Run: headless pygame with SDL's dummy video driver; simulated clock (each Clock.tick advances the game by its frame time, no real sleeping); random seed 0; keys injected as events and as key.get_pressed() state; no mouse input.
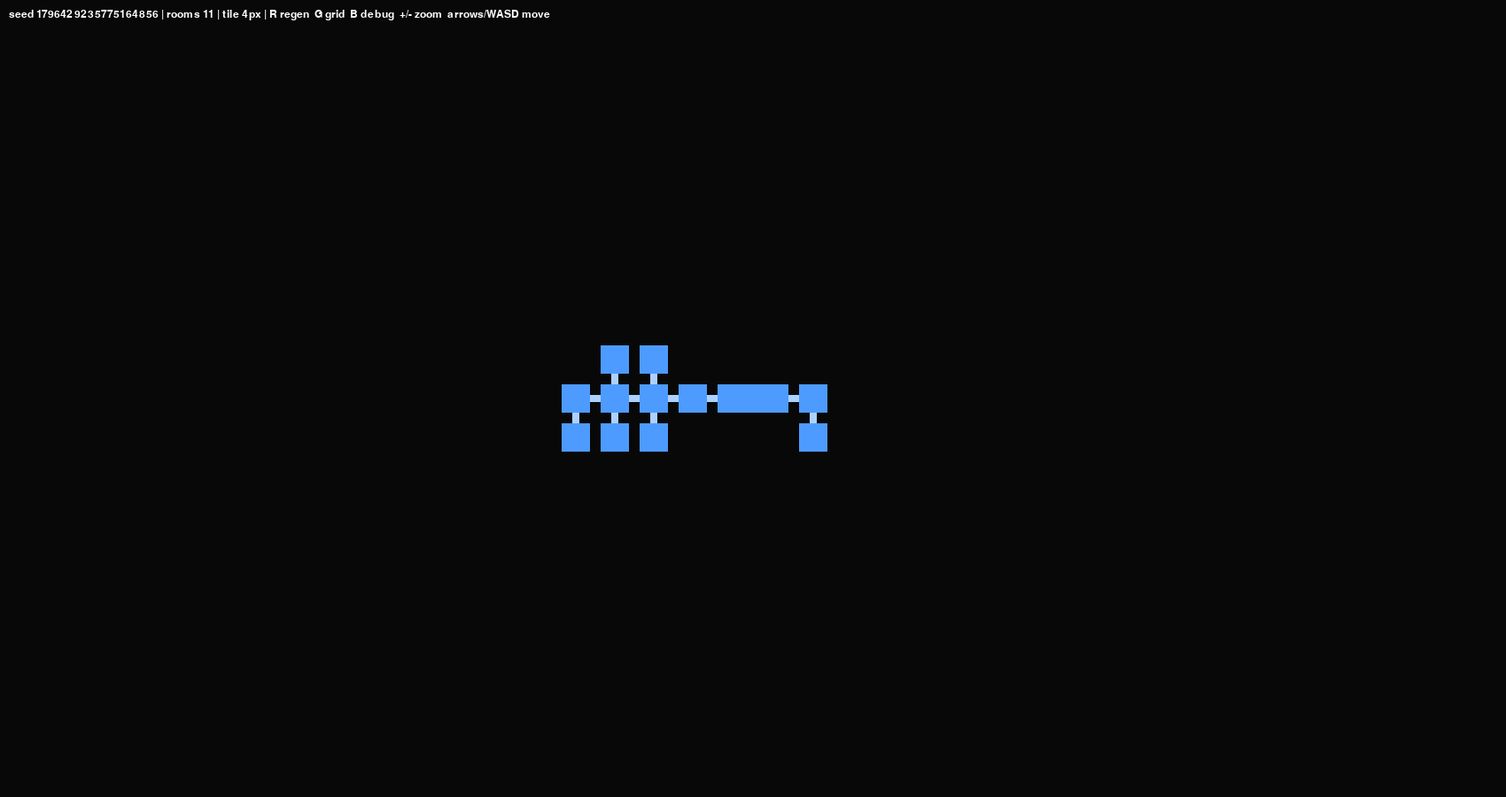
Frame 1 of 4 · flips 1–60 · no input
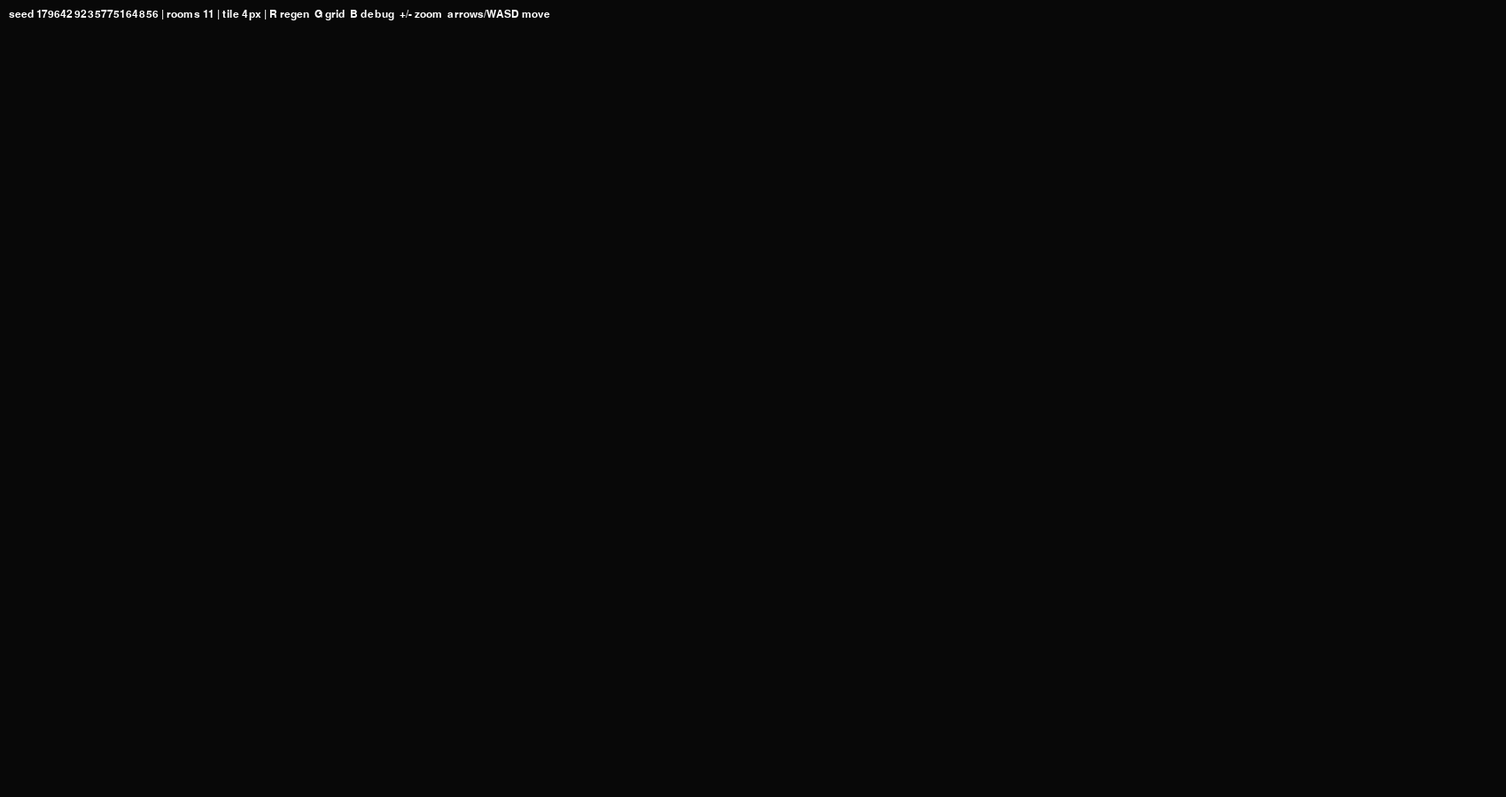
Frame 2 of 4 · flips 61–180 · tapped SPACE, RETURN · held RIGHT (→), D
Frame 3 of 4 · flips 181–300 · held DOWN (↓), S · screen unchanged from frame 2, image omitted
Frame 4 of 4 · flips 301–420 · held LEFT (←), A, UP (↑), W · screen same as frame 1, image omitted

The pygame program that drew these frames:

import random
import sys
import time

import pygame

# Decay is how much is subtracted per depth in a chain
######################################################
# Long Station Preset
######################################################
# Left and right of start room
SIDE_START_CHANCE = 1.0
SIDE_DECAY = 0.125

# Branching up and down from side rooms
BRANCH_FROM_SIDE_START_CHANCE = 0.5
BRANCH_FROM_SIDE_DECAY = 0.4

# 2 top and 2 bottom of start room
TOP_BOTTOM_START_CHANCE = 0
TOP_BOTTOM_DECAY = 0

# Branching left or right from top and bottom rooms
BRANCH_FROM_TOP_BOTTOM_START_CHANCE = 0
BRANCH_FROM_TOP_BOTTOM_DECAY = 0

MIN_BRANCH_CHANCE = 0.0
MAX_BRANCHING_DEPTH = 10
######################################################


# Rendering settings
SCREEN_W = 1700
SCREEN_H = 900
TILE_SIZE_START = 4
TILE_SIZE_MIN = 1
TILE_SIZE_MAX = 32
CAMERA_SPEED = 18

# Layout settings
BASE_ROOM_SIZE = (20, 8)
ROOM_SIZE = (8, 8)
HALL_LENGTH = 3
HALL_THICKNESS = 2

# Prefab settings
NUMBER_OF_ROOM_PREFABS = 20

# Will print results of generation
DEBUG_VALIDATE_OVERLAPS = True

# Colors
COLOR_BG = (8, 8, 8)
COLOR_ROOM = (77, 155, 255)
COLOR_HALL = (173, 209, 255)
COLOR_GRID = (255, 255, 255)
COLOR_TEXT = (255, 255, 255)
COLOR_FURTHEST = (255, 200, 0)
COLOR_DOOR_DOT = (255, 0, 0)

TileMap = dict[tuple[int, int], str]

class Rect:
    def __init__(self, x: int, y: int, w: int, h: int) -> None:
        self.x = x
        self.y = y
        self.w = w
        self.h = h

    @property
    def right(self) -> int:
        return self.x + self.w - 1

    @property
    def bottom(self) -> int:
        return self.y + self.h - 1

    @property
    def center(self) -> tuple[int, int]:
        return (self.x + self.w // 2, self.y + self.h // 2)


class Room:
    def __init__(self, rect: Rect, prefab_id: int | None) -> None:
        self.rect = rect
        self.prefab_id = prefab_id
        self.doors: list[tuple[int, int]] = []

    @property
    def center(self) -> tuple[int, int]:
        return self.rect.center


# Geometry helpers
def carve_rect(tiles: TileMap, rect: Rect, tile: str = ".") -> None:
    for y in range(rect.y, rect.y + rect.h):
        for x in range(rect.x, rect.x + rect.w):
            if tile == "h" and tiles.get((x, y)) == ".":
                continue
            tiles[(x, y)] = tile



def hallway_rect_from(door: tuple[int, int], direction: str, length: int, thickness: int) -> Rect:
    dx, dy = door
    if direction == "up":
        x0 = dx - (thickness - 1) // 2
        y0 = dy - length
        return Rect(x0, y0, thickness, length)
    if direction == "down":
        x0 = dx - (thickness - 1) // 2
        y0 = dy + 1
        return Rect(x0, y0, thickness, length)
    if direction == "left":
        x0 = dx - length
        y0 = dy - (thickness - 1) // 2
        return Rect(x0, y0, length, thickness)
    x0 = dx + 1
    y0 = dy - (thickness - 1) // 2
    return Rect(x0, y0, length, thickness)


def door_positions(room: Rect) -> dict[str, tuple[int, int]]:
    half_w = room.w // 2
    half_center = (half_w - 1) // 2
    left_cx = room.x + half_center
    right_cx = room.x + half_w + half_center
    cy = room.y + (room.h - 1) // 2
    return {
        "top_left": (left_cx, room.y),
        "top_right": (right_cx, room.y),
        "bottom_left": (left_cx, room.bottom),
        "bottom_right": (right_cx, room.bottom),
        "left": (room.x, cy),
        "right": (room.right, cy),
    }


def clamp_chance(value: float) -> float:
    if value > 1.0:
        return 1.0
    if value < MIN_BRANCH_CHANCE:
        return MIN_BRANCH_CHANCE
    return value


def chance_at_depth(start: float, decay: float, depth: int) -> float:
    return clamp_chance(start - (decay * depth))


def room_overlaps(tiles: TileMap, rect: Rect) -> bool:
    for y in range(rect.y, rect.y + rect.h):
        for x in range(rect.x, rect.x + rect.w):
            if tiles.get((x, y)) == ".":
                return True
    return False


def generate_layout(
    base_room_size: tuple[int, int] = BASE_ROOM_SIZE,
    room_size: tuple[int, int] = ROOM_SIZE,
    hall_length: int = HALL_LENGTH,
    hall_thickness: int = HALL_THICKNESS,
    side_start_chance: float = SIDE_START_CHANCE,
    side_decay: float = SIDE_DECAY,
    top_bottom_start_chance: float = TOP_BOTTOM_START_CHANCE,
    top_bottom_decay: float = TOP_BOTTOM_DECAY,
    branch_from_top_bottom_start_chance: float = BRANCH_FROM_TOP_BOTTOM_START_CHANCE,
    branch_from_top_bottom_decay: float = BRANCH_FROM_TOP_BOTTOM_DECAY,
    branch_from_side_start_chance: float = BRANCH_FROM_SIDE_START_CHANCE,
    branch_from_side_decay: float = BRANCH_FROM_SIDE_DECAY,
    seed: int | None = None,
) -> tuple[TileMap, list[Room]]:
    if seed is not None:
        random.seed(seed)

    base_w, base_h = base_room_size
    tiles: TileMap = {}
    rooms: list[Room] = []
    base_room = Rect(-base_w // 2, -base_h // 2, base_w, base_h)
    carve_rect(tiles, base_room, ".")
    base_room_obj = Room(base_room, prefab_id=None)
    rooms.append(base_room_obj)

    room_w, room_h = room_size
    doors = door_positions(base_room)
    half_room_center = (room_w - 1) // 2
    right_room_center = room_w // 2
    doors["top_left"] = (base_room.x + half_room_center, base_room.y)
    doors["top_right"] = (base_room.right - right_room_center, base_room.y)
    doors["bottom_left"] = (base_room.x + half_room_center, base_room.bottom)
    doors["bottom_right"] = (base_room.right - right_room_center, base_room.bottom)

    # Placement helpers
    def edge_point(room_rect: Rect, direction: str) -> tuple[int, int]:
        if direction == "up":
            return (room_rect.x + (room_rect.w - 1) // 2, room_rect.y)
        if direction == "down":
            return (room_rect.x + (room_rect.w - 1) // 2, room_rect.bottom)
        if direction == "left":
            return (room_rect.x, room_rect.y + (room_rect.h - 1) // 2)
        return (room_rect.right, room_rect.y + (room_rect.h - 1) // 2)

    def place_room_from_hall_end(end: tuple[int, int], direction: str, align_x: int | None = None) -> Rect:
        ex, ey = end
        if direction == "up":
            x0 = ex - (room_w - 1) // 2 if align_x is None else align_x
            return Rect(x0, ey - room_h, room_w, room_h)
        if direction == "down":
            x0 = ex - (room_w - 1) // 2 if align_x is None else align_x
            return Rect(x0, ey + 1, room_w, room_h)
        if direction == "left":
            return Rect(ex - room_w, ey - (room_h - 1) // 2, room_w, room_h)
        return Rect(ex + 1, ey - (room_h - 1) // 2, room_w, room_h)

    def hall_end_from_door(door: tuple[int, int], direction: str) -> tuple[int, int]:
        dx, dy = door
        if direction == "up":
            return (dx, dy - hall_length)
        if direction == "down":
            return (dx, dy + hall_length)
        if direction == "left":
            return (dx - hall_length, dy)
        return (dx + hall_length, dy)

    def opposite_direction(direction: str) -> str:
        if direction == "up":
            return "down"
        if direction == "down":
            return "up"
        if direction == "left":
            return "right"
        return "left"

    def add_door(room: Room, door: tuple[int, int]) -> None:
        if door not in room.doors:
            room.doors.append(door)

    def branch_chain(
        direction: str,
        start: tuple[int, int],
        source_room: Room,
        side_dir: str | None = None,
        force: bool = False,
        start_chance_override: float | None = None,
        decay_override: float | None = None,
        allow_side_branches: bool = True,
    ) -> None:
        depth = 0
        sx, sy = start
        current_room = source_room
        while depth < MAX_BRANCHING_DEPTH:
            if start_chance_override is not None and decay_override is not None:
                start_chance = start_chance_override
                decay = decay_override
            elif direction in ("left", "right"):
                start_chance = side_start_chance
                decay = side_decay
            else:
                start_chance = top_bottom_start_chance
                decay = top_bottom_decay
            chance = chance_at_depth(start_chance, decay, depth)
            if chance <= MIN_BRANCH_CHANCE:
                break
            if not force and random.random() > chance:
                break

            door = (sx, sy)
            hall_end = hall_end_from_door(door, direction)
            hall_rect = hallway_rect_from(door, direction, hall_length, hall_thickness)
            align_x = None
            if direction in ("up", "down") and side_dir:
                if side_dir == "left":
                    align_x = base_room.x
                else:
                    align_x = base_room.right - room_w + 1
            room_rect = place_room_from_hall_end(hall_end, direction, align_x=align_x)

            carve_rect(tiles, hall_rect, "h")
            add_door(current_room, door)
            if room_overlaps(tiles, room_rect):
                break
            carve_rect(tiles, room_rect, ".")
            new_room = Room(room_rect, random.randint(1, NUMBER_OF_ROOM_PREFABS))
            entry_door = edge_point(room_rect, opposite_direction(direction))
            add_door(new_room, entry_door)
            rooms.append(new_room)
            current_room = new_room

            if direction in ("up", "down") and side_dir:
                side_start = clamp_chance(branch_from_top_bottom_start_chance)
                side_door = edge_point(room_rect, side_dir)
                branch_chain(
                    side_dir,
                    side_door,
                    current_room,
                    start_chance_override=side_start,
                    decay_override=branch_from_top_bottom_decay,
                    side_dir=None,
                    allow_side_branches=False,
                )
            elif direction in ("left", "right") and allow_side_branches:
                side_start = clamp_chance(branch_from_side_start_chance)
                up_door = edge_point(room_rect, "up")
                down_door = edge_point(room_rect, "down")
                branch_chain(
                    "up",
                    up_door,
                    current_room,
                    start_chance_override=side_start,
                    decay_override=branch_from_side_decay,
                )
                branch_chain(
                    "down",
                    down_door,
                    current_room,
                    start_chance_override=side_start,
                    decay_override=branch_from_side_decay,
                )

            sx, sy = edge_point(room_rect, direction)
            force = False
            depth += 1

    branch_chain("left", doors["left"], base_room_obj)
    branch_chain("right", doors["right"], base_room_obj)
    branch_chain("up", doors["top_left"], base_room_obj, side_dir="left")
    branch_chain("up", doors["top_right"], base_room_obj, side_dir="right")
    branch_chain("down", doors["bottom_left"], base_room_obj, side_dir="left")
    branch_chain("down", doors["bottom_right"], base_room_obj, side_dir="right")

    if DEBUG_VALIDATE_OVERLAPS:
        for i, room_a in enumerate(rooms):
            for room_b in rooms[i + 1 :]:
                if not (
                    room_a.rect.right < room_b.rect.x
                    or room_b.rect.right < room_a.rect.x
                    or room_a.rect.bottom < room_b.rect.y
                    or room_b.rect.bottom < room_a.rect.y
                ):
                    print(
                        "Overlap warning:",
                        f"A=({room_a.rect.x},{room_a.rect.y},{room_a.rect.w},{room_a.rect.h})",
                        f"B=({room_b.rect.x},{room_b.rect.y},{room_b.rect.w},{room_b.rect.h})",
                    )

    return tiles, rooms


def draw_grid(surface: pygame.Surface, tiles: TileMap, tile_size: int, cam_x: int, cam_y: int, show_grid: bool) -> None:
    start_x = cam_x // tile_size
    start_y = cam_y // tile_size
    end_x = (cam_x + SCREEN_W) // tile_size + 1
    end_y = (cam_y + SCREEN_H) // tile_size + 1

    for y in range(start_y, end_y):
        for x in range(start_x, end_x):
            tile = tiles.get((x, y))
            if tile is None:
                continue
            color = COLOR_ROOM if tile == "." else COLOR_HALL
            rect = pygame.Rect(
                x * tile_size - cam_x,
                y * tile_size - cam_y,
                tile_size,
                tile_size,
            )
            pygame.draw.rect(surface, color, rect)
            if show_grid:
                pygame.draw.rect(surface, COLOR_GRID, rect, 1)


def run_pygame() -> None:
    pygame.init()
    pygame.display.set_caption("Dungeon Layout")
    screen = pygame.display.set_mode((SCREEN_W, SCREEN_H))
    clock = pygame.time.Clock()

    font = pygame.font.SysFont("consolas", 18)
    tile_size = TILE_SIZE_START
    show_grid = False
    show_debug = False

    seed = time.time_ns()
    tiles, rooms = generate_layout(seed=seed)

    base_room = next((room for room in rooms if room.prefab_id is None), None)
    if base_room is not None:
        cam_x = base_room.center[0] * tile_size - SCREEN_W // 2
        cam_y = base_room.center[1] * tile_size - SCREEN_H // 2
    else:
        cam_x = 0
        cam_y = 0

    running = True
    while running:
        for event in pygame.event.get():
            if event.type == pygame.QUIT:
                running = False
            elif event.type == pygame.KEYDOWN:
                if event.key == pygame.K_ESCAPE:
                    running = False
                elif event.key == pygame.K_r:
                    seed = time.time_ns()
                    tiles, rooms = generate_layout(seed=seed)
                    base_room = next((room for room in rooms if room.prefab_id is None), None)
                    if base_room is not None:
                        cam_x = base_room.center[0] * tile_size - SCREEN_W // 2
                        cam_y = base_room.center[1] * tile_size - SCREEN_H // 2
                    else:
                        cam_x = 0
                        cam_y = 0
                elif event.key == pygame.K_g:
                    show_grid = not show_grid
                elif event.key == pygame.K_b:
                    show_debug = not show_debug
                elif event.key in (pygame.K_EQUALS, pygame.K_PLUS):
                    tile_size = min(TILE_SIZE_MAX, tile_size + 2)
                elif event.key == pygame.K_MINUS:
                    tile_size = max(TILE_SIZE_MIN, tile_size - 2)

        keys = pygame.key.get_pressed()
        if keys[pygame.K_LEFT] or keys[pygame.K_a]:
            cam_x -= CAMERA_SPEED
        if keys[pygame.K_RIGHT] or keys[pygame.K_d]:
            cam_x += CAMERA_SPEED
        if keys[pygame.K_UP] or keys[pygame.K_w]:
            cam_y -= CAMERA_SPEED
        if keys[pygame.K_DOWN] or keys[pygame.K_s]:
            cam_y += CAMERA_SPEED

        screen.fill(COLOR_BG)
        draw_grid(screen, tiles, tile_size, cam_x, cam_y, show_grid)

        far_room = None
        if show_debug and rooms:
            far_room = max(rooms, key=lambda room: room.center[0] * room.center[0] + room.center[1] * room.center[1])
            fx = far_room.center[0] * tile_size + tile_size // 2 - cam_x
            fy = far_room.center[1] * tile_size + tile_size // 2 - cam_y
            min_room_tiles = min(ROOM_SIZE)
            radius = max(3, (min_room_tiles * tile_size) // 4)
            pygame.draw.circle(screen, COLOR_FURTHEST, (fx, fy), radius)

        if show_debug:
            for room in rooms:
                if room.prefab_id is None and room is not far_room:
                    continue
                label_id = 0 if room is far_room else room.prefab_id
                px = room.center[0] * tile_size + tile_size // 2 - cam_x
                py = room.center[1] * tile_size + tile_size // 2 - cam_y
                label = font.render(str(label_id), True, COLOR_TEXT)
                rect = label.get_rect(center=(px, py))
                screen.blit(label, rect)

                for dx, dy in room.doors:
                    dot_x = dx * tile_size + tile_size // 2 - cam_x
                    dot_y = dy * tile_size + tile_size // 2 - cam_y
                    pygame.draw.circle(screen, COLOR_DOOR_DOT, (dot_x, dot_y), max(2, tile_size // 5))

        room_count = sum(1 for room in rooms if room.prefab_id is not None)
        info = (
            f"seed {seed} | rooms {room_count} | tile {tile_size}px | "
            "R regen  G grid  B debug  +/- zoom  arrows/WASD move"
        )
        text = font.render(info, True, COLOR_TEXT)
        screen.blit(text, (10, 10))

        pygame.display.flip()
        clock.tick(60)

    pygame.quit()
    sys.exit(0)


def main() -> None:
    run_pygame()


if __name__ == "__main__":
    main()
